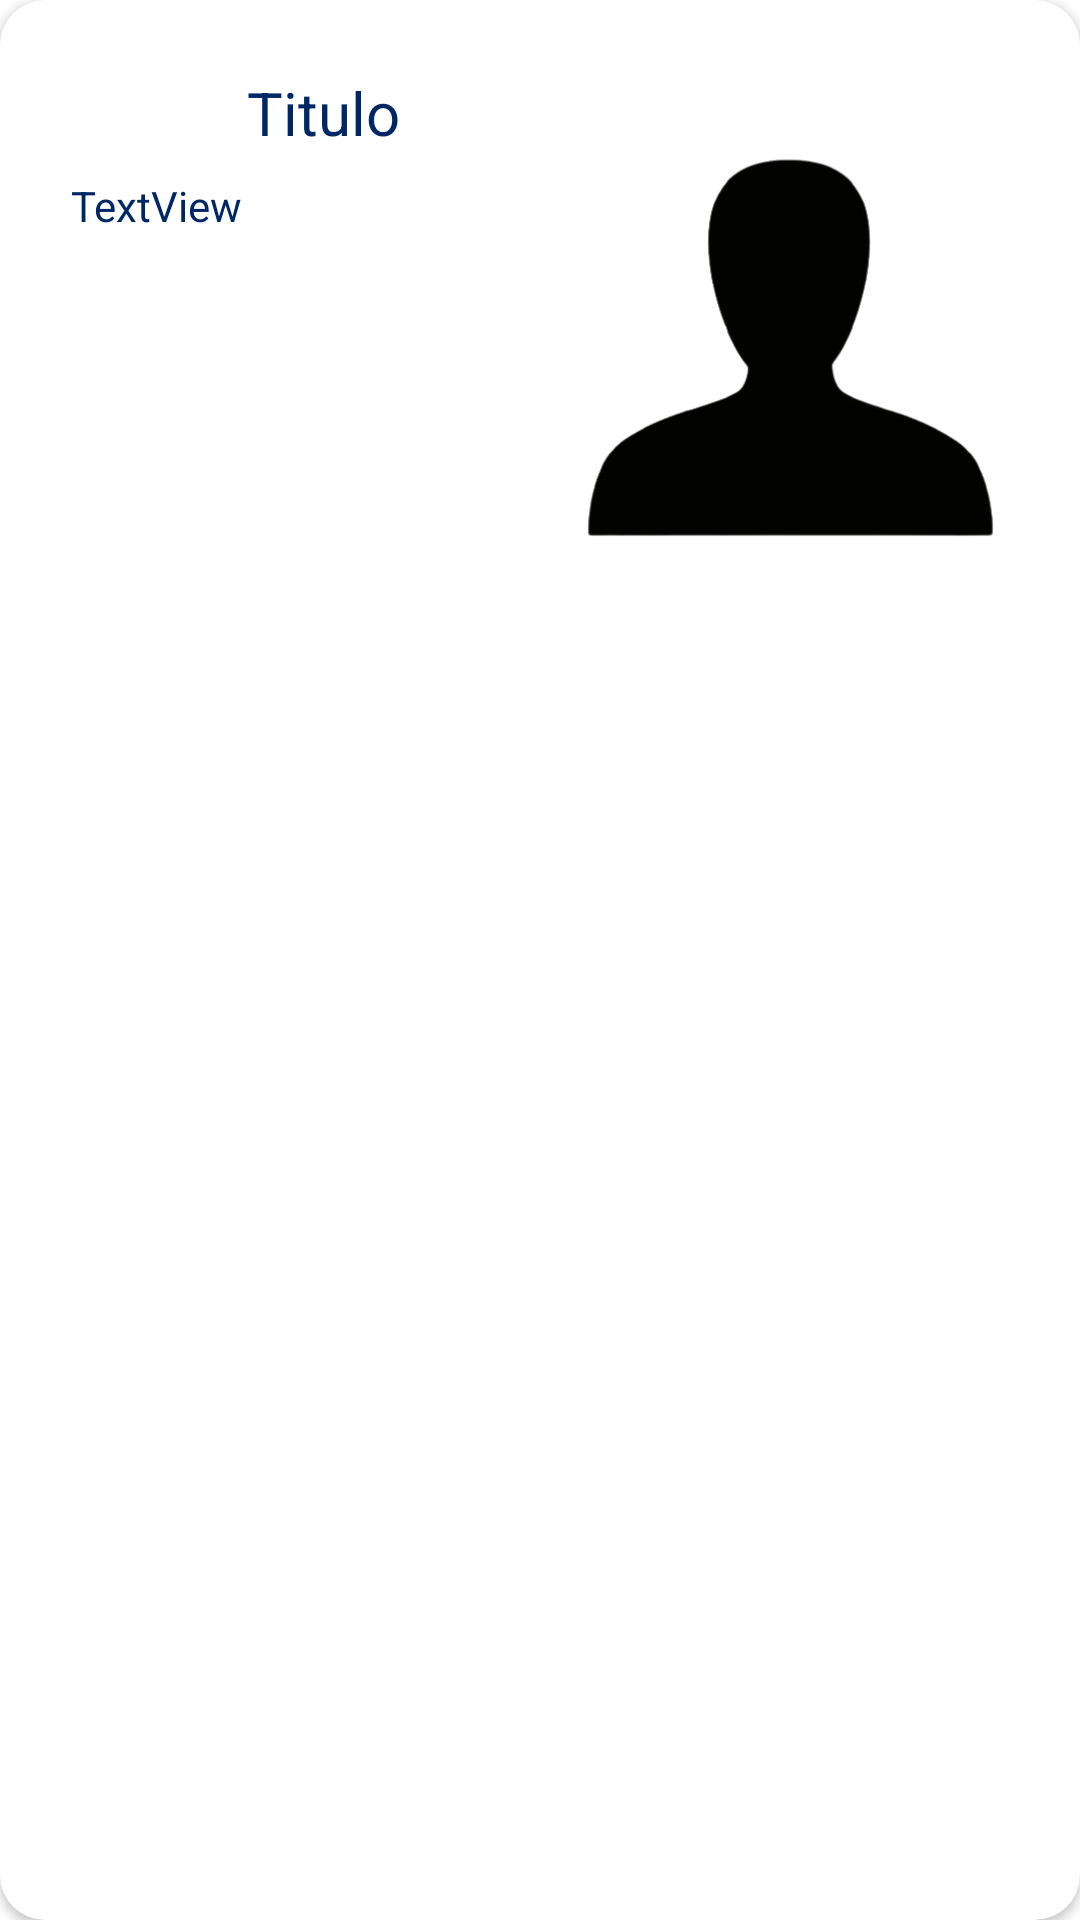

Write the Android layout XML for this screen, with the resource values it uses.
<!-- AndroidManifest.xml: application theme Theme.TaxiTools -->
<!-- res/layout/itemdomicilio.xml -->
<?xml version="1.0" encoding="utf-8"?>
<androidx.cardview.widget.CardView xmlns:android="http://schemas.android.com/apk/res/android"
    xmlns:tools="http://schemas.android.com/tools"
    android:layout_width="match_parent"
    android:layout_height="wrap_content"
    xmlns:app="http://schemas.android.com/apk/res-auto"
    app:cardCornerRadius="15dp">

    <androidx.constraintlayout.widget.ConstraintLayout
        android:layout_width="match_parent"
        android:layout_height="200dp">
        <TextView
            android:id="@+id/tv_titulo"
            android:layout_width="wrap_content"
            android:layout_height="wrap_content"
            android:layout_marginTop="24dp"
            android:text="Titulo"
            android:textColor="#002765"
            android:textSize="20sp"
            app:layout_constraintEnd_toEndOf="parent"
            app:layout_constraintHorizontal_bias="0.266"
            app:layout_constraintStart_toStartOf="parent"
            app:layout_constraintTop_toTopOf="parent"
            />

        <ImageView
            android:id="@+id/iv_banner"
            android:layout_width="168dp"
            android:layout_height="129dp"
            android:scaleType="centerCrop"
            app:layout_constraintBottom_toBottomOf="parent"
            app:layout_constraintEnd_toEndOf="parent"
            app:layout_constraintHorizontal_bias="0.934"
            app:layout_constraintStart_toStartOf="parent"
            app:layout_constraintTop_toTopOf="parent"
            app:layout_constraintVertical_bias="0.718"
            app:srcCompat="@drawable/usuario" />

        <TextView
            android:id="@+id/tv_desc"
            android:layout_width="171dp"
            android:layout_height="125dp"
            android:text="TextView"
            android:textColor="#002765"
            app:layout_constraintBottom_toBottomOf="parent"
            app:layout_constraintEnd_toEndOf="parent"
            app:layout_constraintHorizontal_bias="0.125"
            app:layout_constraintStart_toStartOf="parent"
            app:layout_constraintTop_toTopOf="parent"
            app:layout_constraintVertical_bias="0.786" />
    </androidx.constraintlayout.widget.ConstraintLayout>

</androidx.cardview.widget.CardView>
<!-- resources referenced by this layout -->
<resources>
  <!-- drawable usuario: png bitmap (drawable, 25439 bytes) -->
  <style name="Theme.TaxiTools" parent="Theme.MaterialComponents.DayNight.NoActionBar">
          
          <item name="colorPrimary">@color/purple_500</item>
          <item name="colorPrimaryVariant">@color/purple_700</item>
          <item name="colorOnPrimary">@color/white</item>
          
          <item name="colorSecondary">@color/teal_200</item>
          <item name="colorSecondaryVariant">@color/teal_700</item>
          <item name="colorOnSecondary">@color/black</item>
          
          <item name="android:statusBarColor" tools:targetApi="l">?attr/colorPrimaryVariant</item>
          
      </style>
  <color name="purple_500">#002765</color>
  <color name="purple_700">#002765</color>
  <color name="white">#FFFFFFFF</color>
  <color name="teal_200">#FF03DAC5</color>
  <color name="teal_700">#FF018786</color>
  <color name="black">#FF000000</color>
</resources>
